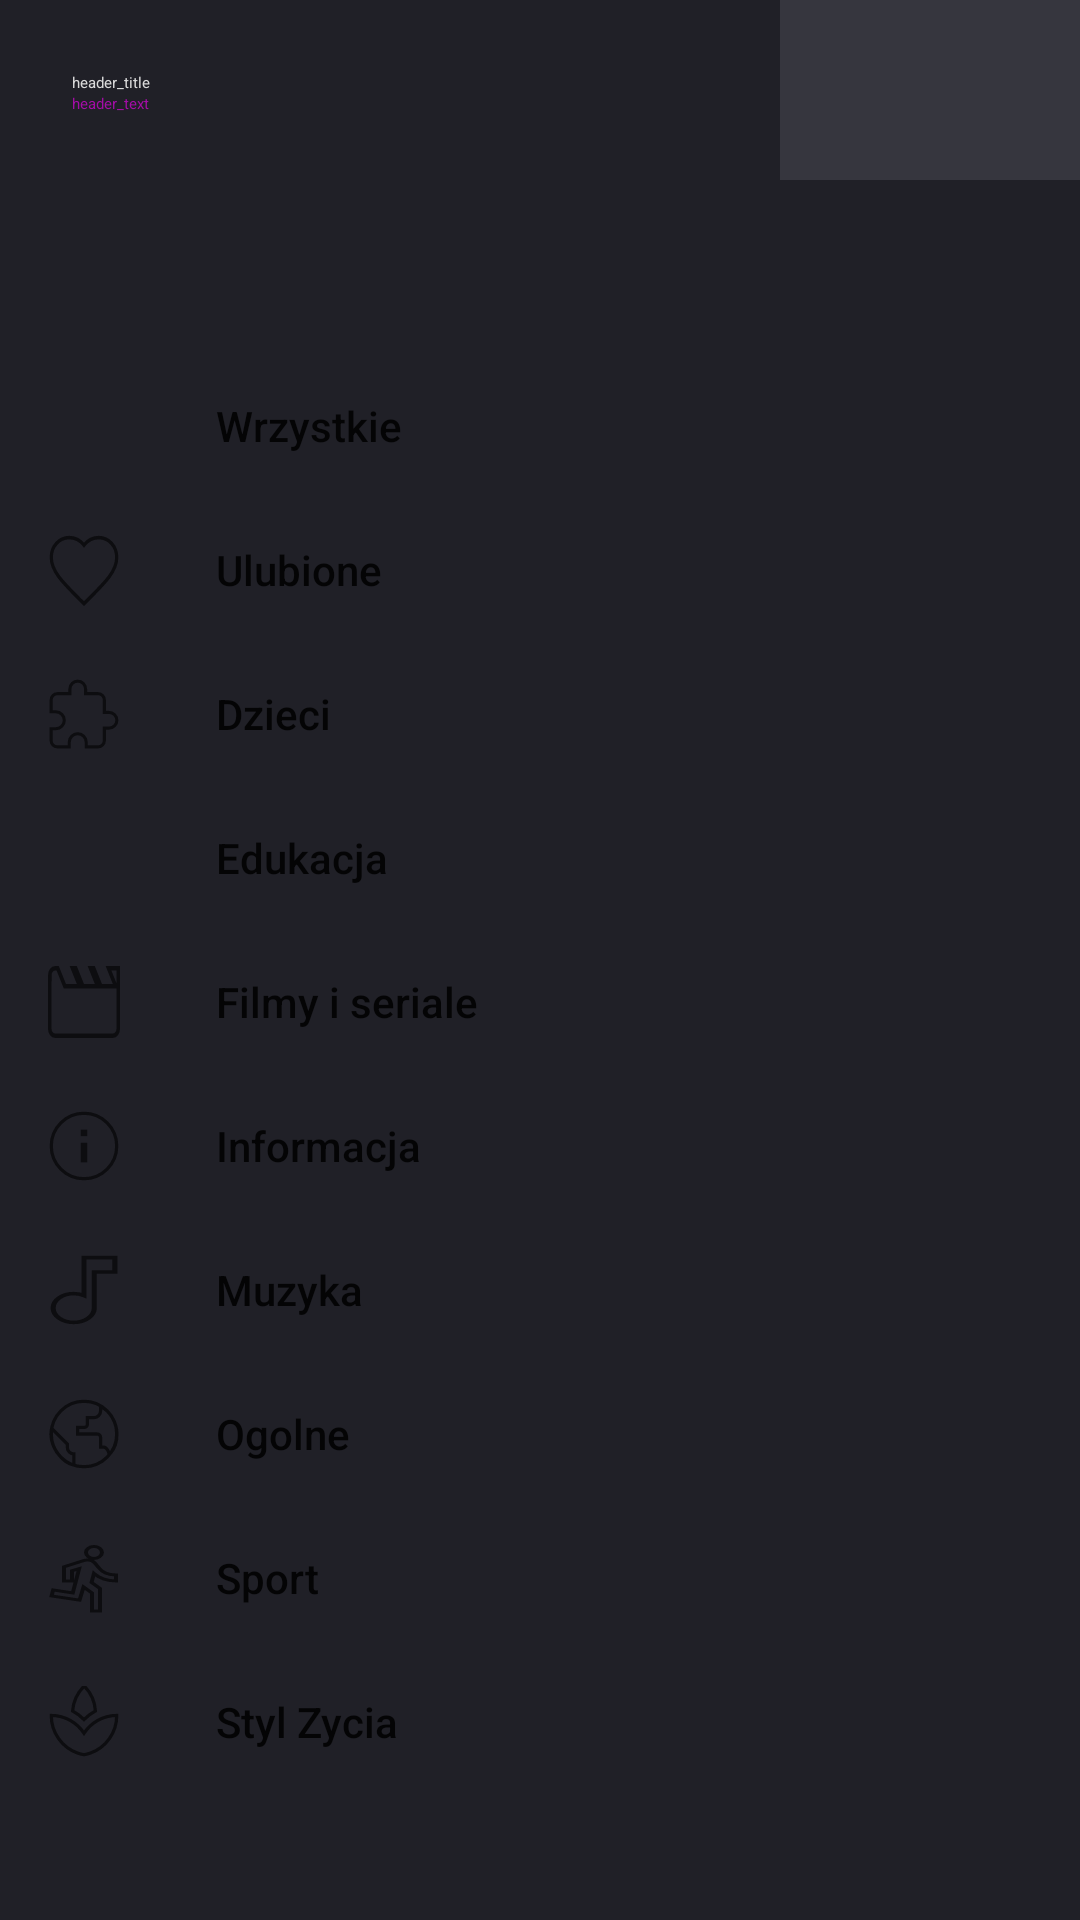

Layout XML and referenced resources for this Android screen:
<!-- AndroidManifest.xml: application theme AppTheme -->
<!-- res/layout/activity_main.xml -->
<?xml version="1.0" encoding="utf-8"?>
<androidx.constraintlayout.widget.ConstraintLayout
    xmlns:android="http://schemas.android.com/apk/res/android"
    xmlns:app="http://schemas.android.com/apk/res-auto"
    xmlns:tools="http://schemas.android.com/tools"
    android:layout_width="match_parent"
    android:layout_height="match_parent"
    >

    <androidx.recyclerview.widget.RecyclerView
        android:id="@+id/recyclerView"
        android:layout_width="match_parent"
        android:layout_height="60dp"
        android:background="@color/colorRecyclerViewTimeBackground"

        app:layout_constraintEnd_toEndOf="parent"


        app:layout_constraintStart_toStartOf="parent"
        app:layout_constraintTop_toTopOf="parent" />


    <androidx.recyclerview.widget.RecyclerView
        android:id="@+id/myRecycler"

        android:layout_width="match_parent"
        android:layout_height="0dp"
        app:layout_constraintBottom_toBottomOf="parent"
        app:layout_constraintEnd_toEndOf="parent"
        app:layout_constraintStart_toStartOf="parent"
        app:layout_constraintTop_toBottomOf="@+id/recyclerView"
        />

    <com.google.android.material.navigation.NavigationView

        android:id="@+id/navView"
        android:layout_width="0dp"
        android:layout_height="0dp"
        android:layout_marginEnd="100dp"
        app:headerLayout="@layout/header_navigation_drawer"
        app:layout_constraintBottom_toBottomOf="parent"
        app:layout_constraintEnd_toEndOf="parent"
        app:layout_constraintStart_toStartOf="@+id/myRecycler"
        app:layout_constraintTop_toTopOf="parent"
        app:layout_constraintVertical_bias="0.0"
        app:menu="@menu/navigation_drawer" />


</androidx.constraintlayout.widget.ConstraintLayout>
<!-- res/layout/header_navigation_drawer.xml (included above) -->
<?xml version="1.0" encoding="utf-8"?>
<LinearLayout android:layout_width="match_parent"
    android:layout_height="wrap_content"
    android:orientation="vertical"
    xmlns:android="http://schemas.android.com/apk/res/android">

    <TextView
        android:layout_width="wrap_content"
        android:layout_height="wrap_content"
        android:layout_marginTop="24dp"
        android:layout_marginStart="24dp"
        android:layout_marginEnd="24dp"
        android:textAppearance="?attr/textAppearanceHeadline6"
        android:text="header_title" />

    <TextView
        android:layout_width="wrap_content"
        android:layout_height="wrap_content"
        android:layout_marginBottom="24dp"
        android:layout_marginStart="24dp"
        android:layout_marginEnd="24dp"
        android:textAppearance="?attr/textAppearanceBody2"
        android:textColor="@color/material_on_surface_emphasis_medium"
        android:text="header_text" />

</LinearLayout>
<!-- resources referenced by this layout -->
<resources>
  <color name="colorRecyclerViewTimeBackground">#FF36363E</color>
  <style name="AppTheme" parent="Theme.AppCompat.Light.DarkActionBar">
          <item name="colorPrimary">@color/colorPrimary</item>
          <item name="colorPrimaryDark">@color/colorPrimaryDark</item>
          <item name="colorAccent">@color/colorAccent</item>
          <item name="android:textColor">@color/colorText</item>
          <item name="background">@color/colorPrimary</item>
          <item name="android:itemBackground">@color/colorPrimary</item>
          <item name="android:windowBackground">@color/colorPrimary</item>
      </style>
  <color name="colorPrimary">#202027</color>
  <color name="colorPrimaryDark">#FF202027</color>
  <color name="colorAccent">#FF4197CA</color>
  <color name="colorText">#FFDADADA</color>
</resources>
